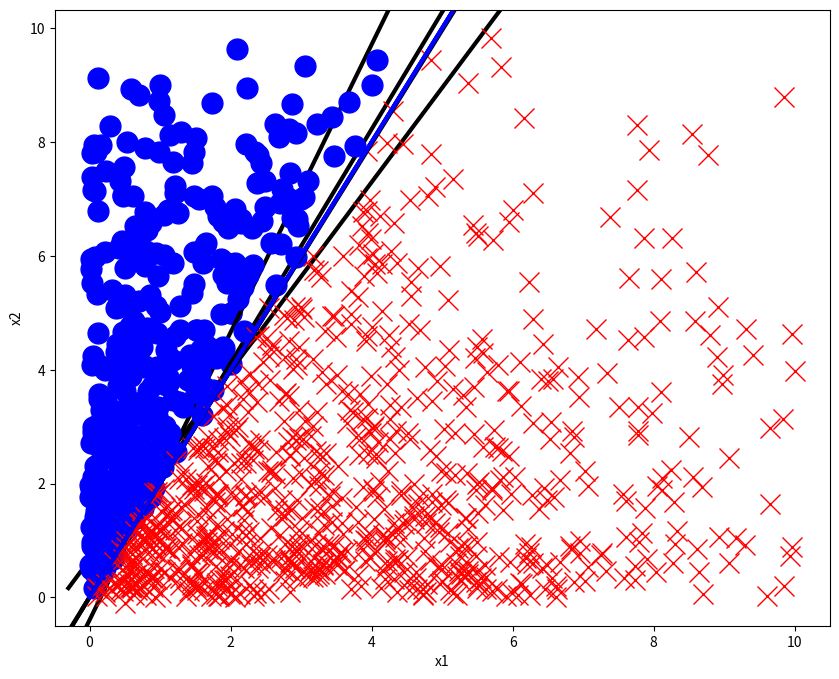

This chart was generated by the following Python code:
# Homework 2: Perceptron

import numpy as np  #functions, vectors, matrices, linear algebra...
from random import choice   #randomly select item from list
from random import seed
from random import random
from random import randint
import matplotlib.pyplot as plt #plots

def train_perceptron(training_data, plot = None):
    '''
    Train a perceptron model given a set of training data
    :param training_data: A list of data points, where training_data[0]
    contains the data points and training_data[1] contains the labels.
    Labels are +1/-1.
    :return: learned model vector
    '''
    X = training_data[0]
    y = training_data[1]
    model_size = X.shape[1]
    w = np.zeros(model_size)    #np.random.rand(model_size)
    iteration = 1
    while True:
        # compute results according to the hypothesis
        resu = np.sign(np.multiply(np.matmul(X,w),y))
        # get incorrect predictions (you can get the indices)
        i = np.arange(X.shape[0])
        misc_i = i[resu != 1]
        # Check the convergence criteria (if there are no misclassified
        # points, the PLA is converged and we can stop.)
        if len(misc_i) == 0:

            if plot:
                plot(w)
            break
        # Pick one misclassified example.
        pick_r = choice(misc_i)
        x_s , y_s = X[pick_r],y[pick_r]
        # Update the weight vector with perceptron update rule
        w += y_s *x_s 
        iteration += 1

    return w , iteration # for Q3
def print_prediction(model,data):
    '''
    Print the predictions given the dataset and the learned model.
    :param model: model vector
    :param data:  data points
    :return: nothing
    '''
    result = np.matmul(data,model)
    predictions = np.sign(result)
    for i in range(len(data)):
        print("{}: {} -> {}".format(data[i][:2], result[i], predictions[i]))


#the function from the lecture
def compute_y(w,x):
    if w[1] == 0:
        print("divided by 0")
        return 0
    return -(w[2]+w[0]*x)/w[1]


# the function from the lecture
def plot_decision_boundary(w, X, y, x_min=-1, x_max=1, y_min=-1, y_max=1, target = False):
    pos_points = X[y ==  1, :2]
    neg_points = X[y == -1, :2]

    plt.figure(1, figsize = (10, 8))

    x_limit = (x_min - 0.5, x_max + 0.5)
    y_limit = (y_min - 0.5, y_max + 0.5)

    plt.plot(pos_points[:, 0], pos_points[:, 1], "bo", markersize=15)
    plt.plot(neg_points[:, 0], neg_points[:, 1], "rx", markersize=15)

    line_x = np.linspace(x_limit[0], x_limit[1], 50)
    line_y = compute_y(w, line_x)
    
    x_range = min(x_min,y_min,x_max,y_max)
    y_range = max(x_max,y_max,x_min,y_min)
    target = np.arange(x_range,y_range)

    plt.plot(line_x, line_y, linestyle='-', color='k', linewidth=3)
    plt.plot(target, 2*target, linestyle='-', color='b', linewidth=3)
    plt.xlim(x_limit[0], x_limit[1])
    plt.ylim(y_limit[0], y_limit[1])

    plt.xlabel("x1")
    plt.ylabel("x2")

    plt.show()
    return

if __name__ == '__main__':
    
    rnd_x = np.array([[0,1,1],\
                      [0.6,0.6,1],\
                      [1,0,1],\
                      [1,1,1],\
                      [0.3,0.4,1],\
                      [0.2,0.3,1],\
                      [0.1,0.4,1],\
                      [0.5,-0.1,1]])

    rnd_y = np.array([1,1,1,1,-1,-1,-1,-1])
    rnd_data = [rnd_x,rnd_y]

    trained_model , _ = train_perceptron(rnd_data)
    print("Model:", trained_model)
    print_prediction(trained_model, rnd_x)


    
    # Q3 part:
    # ramdam generator
    #idea: https://machinelearningmastery.com/how-to-generate-random-numbers-in-python/

    #a,b

    rnd_x = np.array([[1,3,1],\
                      [2,5,1],\
                      [3,7,1],\
                      [4,9,1],\
                      [10,21,1],\
                      [1,9,1],\
                      [2,5,1],\
                      [0.2,1,1],\
                      [2,4.1,1],\
                      [2,11,1],\
                      [0.6,0.2,1],\
                      [1,0.5,1],\
                      [1,1.3,1],\
                      [3.5,0.6,1],\
                      [2.4,4.6,1],\
                      [3.9,1,1],\
                      [5.2,0.6,1],\
                      [1.9,0.3,1],\
                      [1,1.2,1],\
                      [0.5,-0.1,1]])

    rnd_y = np.array([1,1,1,1,1,1,1,1,1,1,-1,-1,-1,-1,-1,-1,-1,-1,-1,-1])
    rnd_data = [rnd_x,rnd_y]

    plot_fuc = lambda model: plot_decision_boundary(model, rnd_data[0], rnd_data[1], min(rnd_data[0][:, 0]), max(rnd_data[0][:, 0]), 
                        min(rnd_data[0][:, 1]), max(rnd_data[0][:, 1]))
    trained_model , itera = train_perceptron(rnd_data, plot_fuc)
    print(itera)
        #trained_model = train_perceptron(rnd_data)
    print("Mode2:", trained_model)
    print_prediction(trained_model, rnd_x)
    





    # c,d,e
    seed(1)
    rep = [20,100,1000]
    for reep in rep:
        n = reep
        x = np.random.random((n,3))
        for i in range(n):
            x[i][2] =1
            x[i][1] *= randint(1,10)
            x[i][0] *= randint(1,10)
        #print(x)
        # target function: 
        # y = x
        
        list_y = []
        for i in range(n):
            #print("n:",target[0]*x[i][0]+ target[1])
            if 2*x[i][0]  <= x[i][1]:
                list_y.append(1)
            else:
                list_y.append(-1)
        list_y = np.array(list_y)


        rnd_data = [x,list_y]

        
        plot_fuc = lambda model: plot_decision_boundary(model, rnd_data[0], rnd_data[1], min(rnd_data[0][:, 0]), max(rnd_data[0][:, 0]), 
                        min(rnd_data[0][:, 1]), max(rnd_data[0][:, 1]))
        trained_model , itera = train_perceptron(rnd_data, plot_fuc)
        print(itera)
        #trained_model = train_perceptron(rnd_data)
        print("Mode2:", trained_model)
        print_prediction(trained_model, x)




    



